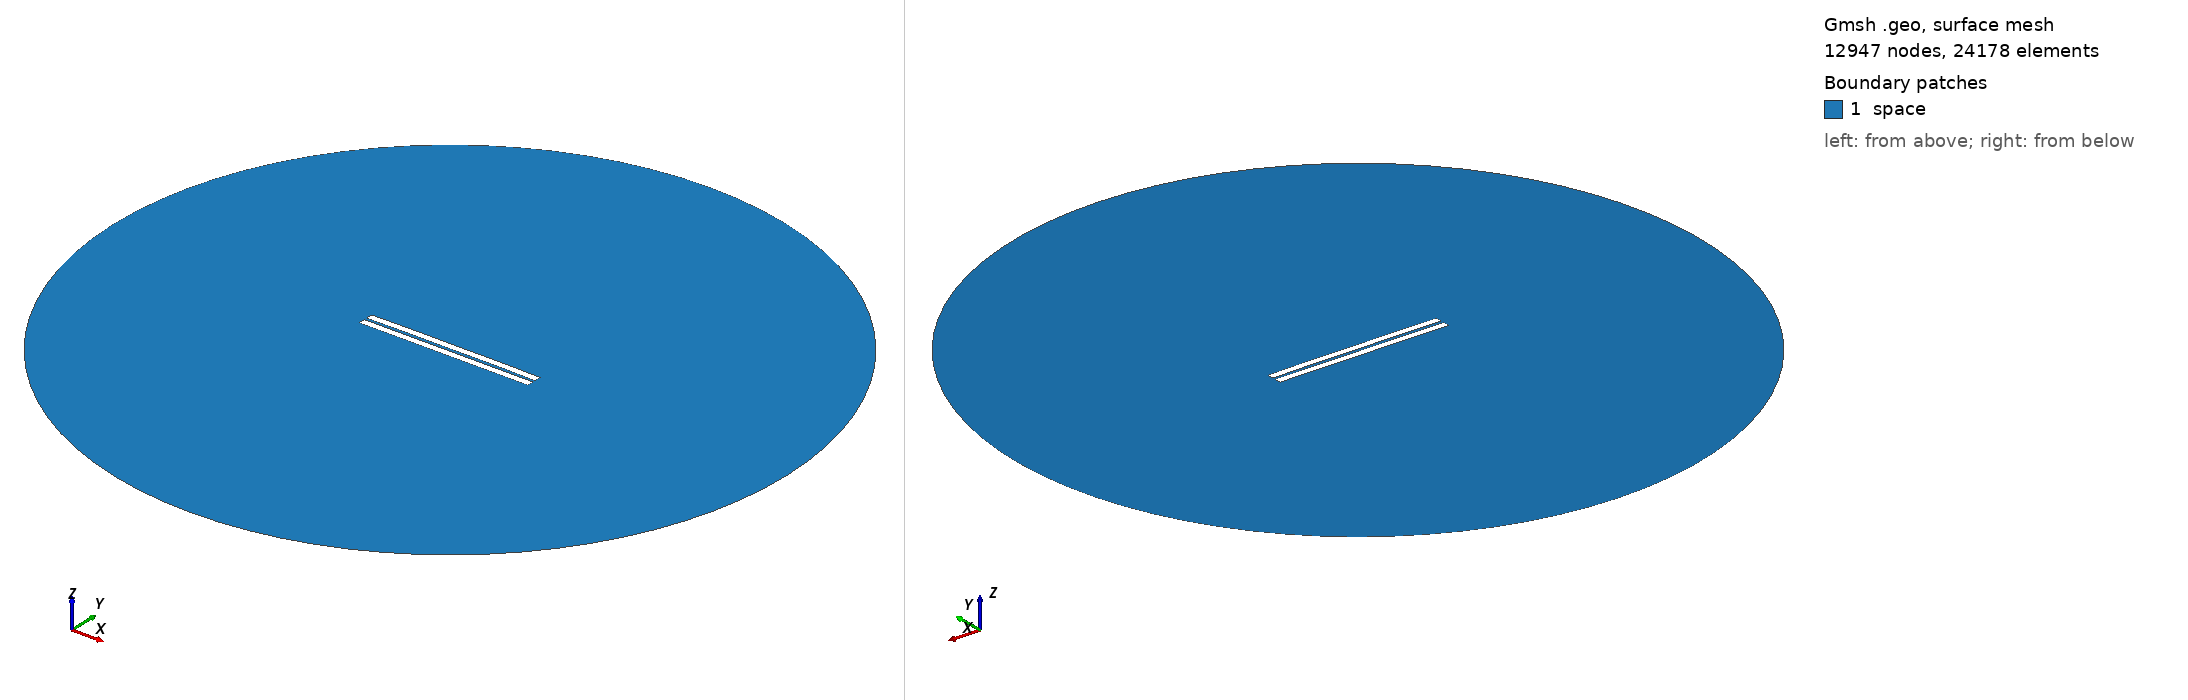

Gmsh geometry script, surface-meshed: 12947 nodes, 24178 surface elements. Boundary patches (legend numbers): 1 space. Left view from above one corner, right view from below the opposite corner. Legend entries are the model's physical surfaces. The drawing asked Gmsh for element sizes between 1% and 20% of the model's largest extent; the script's own settings can give other sizes.

=== 489.geo (drawn) ===
//---------------------------------------
// Geometry kernel
//---------------------------------------

SetFactory("OpenCASCADE");



//---------------------------------------
// Parameters of the geometry
//---------------------------------------

// Overetch of the upper plate
overetch = 0.0;

// Distance between the plates
distance = 1.5;

// Discretization over the x axis (for the deformation)
nx = 50; 

// Length of the plate
L = 100 - overetch; 

// Number of modes
n = 4; 

// 1st mode coefficient
coeff(1) = 0.07499999999999998;
beta(1) = 0.596864 * 3.1415926535 / L;

// 2nd mode coefficient
coeff(2) = 0.15;
beta(2) = 1.49418 * 3.1415926535 / L;

// 3rd mode coefficient
coeff(3) = 0.0;
beta(3) = 2.50025 * 3.1415926535 / L;

// 4th mode coefficient
coeff(4) = 0.07499999999999998;
beta(4) = 3.49999 * 3.1415926535 / L;



//---------------------------------------
// Upper plate (deformed rectangle)
//---------------------------------------

// Coordiantes of the upper plate
xmin = -50;
xmax = 50 - overetch;

// Height of the upper plate
yheight = 4 - 2 * overetch;

// Indexes of the points
UpperID[] = {};
LowerID[] = {};
LeftID[] = {};
RightID[] = {};

// Point index
p = 1;

// Horizontal edges
For i In {1:nx}
    x = xmin + (i-1)*(xmax - xmin)/(nx-1);

    y_bottom = distance / 2 + overetch;
    For j In {1:n}
        C = (Cosh(beta(j)*L) + Cos(beta(j)*L)) / (Sinh(beta(j)*L) + Sin(beta(j)*L));
        y_bottom  = y_bottom + coeff(j) * (Cosh(beta(j)*(x+50)) - Cos(beta(j)*(x+50)) - C * (Sinh(beta(j)*(x+50)) - Sin(beta(j)*(x+50))));
    EndFor

    y_top = y_bottom + yheight;

    Point(p) = {x, y_top, 0, 1.0};
    UpperID[i] = p;
    p = p + 1;

    Point(p) = {x, y_bottom, 0, 1.0};
    LowerID[i] = p;
    p = p + 1;
EndFor

// Create point lists
UpperPts[] = {}; LowerPts[] = {};
For i In {1:nx}
  UpperPts[] += {UpperID[i]};
  LowerPts[] += {LowerID[i]};
EndFor

// Build splines
Spline(1) = {UpperPts[]};
Spline(2) = {LowerPts[]};
Line(3) = {LowerPts[nx-1], UpperPts[nx-1]};
Line(4) = {LowerPts[0], UpperPts[0]};

// Build the plane surface
Curve Loop(1) = {2, 3, -1, -4};
Plane Surface(1) = {1};



//---------------------------------------
// Lower plate (rectangle)
//---------------------------------------

// Vertices
Point(1001) = {-50, -1, 0, 1.0};
Point(1002) = { 50, -1, 0, 1.0};
Point(1003) = { 50,  -5, 0, 1.0};
Point(1004) = {-50,  -5, 0, 1.0};

// Edges
Line(5) = {1001, 1002};
Line(6) = {1002, 1003};
Line(7) = {1003, 1004};
Line(8) = {1004, 1001};

// Plane surface
Line Loop(2) = {5, 6, 7, 8};
Plane Surface(2) = {2}; 



//---------------------------------------
// Outer (fictious) boundary
//---------------------------------------

// Points
Point(1005) = {0, 0, 0};       // Center
Point(1006) = {200, 0, 0};     // Start point
Point(1007) = {0, 200, 0};     // 90 degrees
Point(1008) = {-200, 0, 0};    // 180 degrees
Point(1009) = {0, -200, 0};    // 270 degrees

// Circle arcs (each needs start, center, end)
Circle(9) = {1006, 1005, 1007};
Circle(10) = {1007, 1005, 1008};
Circle(11) = {1008, 1005, 1009};
Circle(12) = {1009, 1005, 1006};

// Plane surface for the entire domain
Curve Loop(3) = {9, 10, 11, 12};
Surface(3) = {3};

// Subtract the plates from the whole domain to obtain the actual domain where we want to solve the equations
BooleanDifference{ Surface{3}; Delete; }{ Surface{1}; Surface{2}; Delete; }




//---------------------------------------
// Transfinite Lines/Curves
//---------------------------------------

// Set the number of points on the boundaries
r = 7;

// Plates
Transfinite Curve {1, 2} = 50*r Using Progression 1;
Transfinite Curve {3, 4} = 2*r Using Progression 1;
Transfinite Line {5, 7} = 50*r Using Progression 1;
Transfinite Line {6, 8} = 2*r Using Progression 1;

// Outer boundary
Transfinite Line {9, 10, 11, 12} = 20 Using Progression 1;



//---------------------------------------
// Physical groups
//---------------------------------------                

// Physical curves (boundaries)
Physical Line("force_segment", 10) = {2};
Physical Line("upper_plate", 11) = {1, 3, 4};
Physical Line("lower_plate", 12) = {5, 6, 7, 8};
Physical Line("boundary", 20) = {9, 10, 11, 12};

// Physical Surfaces
Physical Surface("space", 30) = {3};



//---------------------------------------
// 6. Generate the Mesh
//---------------------------------------

// 2D mesh generation
Mesh 2;
